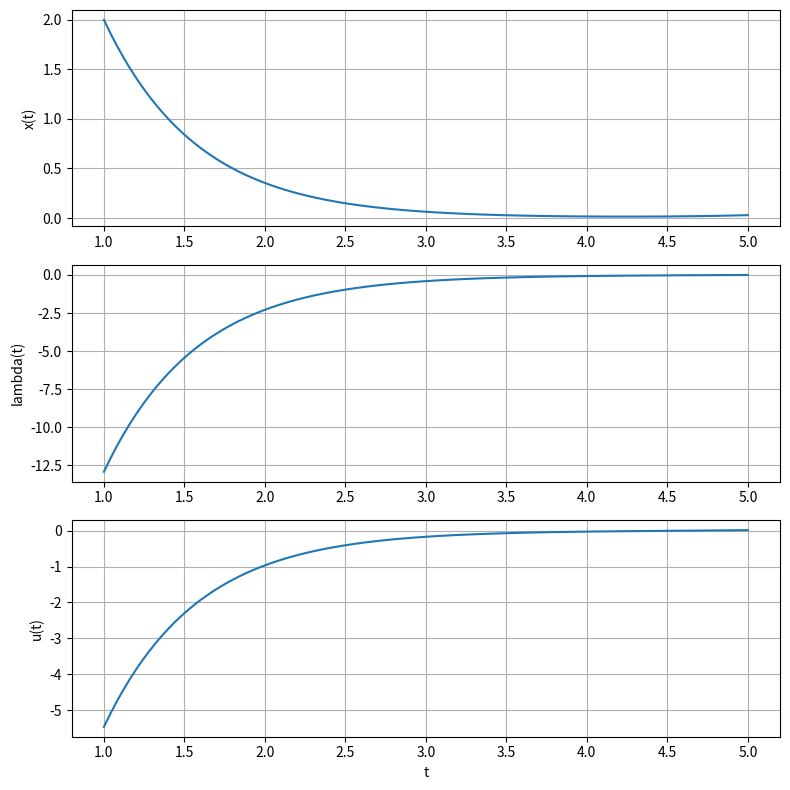

Write the Python code that produced this figure.
import numpy as np
import matplotlib.pyplot as plt
from scipy.integrate import solve_bvp

t = np.linspace(1, 5, 101)

def ode(t, y):
    x = y[0]
    lam = y[1]

    dxdt = 1.5 * x + 0.5 * lam
    dlamdt = 1.5 * x - 1.5 * lam

    return np.vstack((dxdt, dlamdt))


def bc(ya, yb):
    return np.array([
        ya[0] - 2,
        yb[1]
    ])

y_guess = np.zeros((2, t.size))
y_guess[0] = 2

sol = solve_bvp(ode, bc, t, y_guess)

x = sol.y[0]
lam = sol.y[1]
u = 0.5 * (x + lam)

plt.figure(figsize=(8,8))

plt.subplot(3,1,1)
plt.plot(sol.x, x)
plt.ylabel("x(t)")
plt.grid()

plt.subplot(3,1,2)
plt.plot(sol.x, lam)
plt.ylabel("lambda(t)")
plt.grid()

plt.subplot(3,1,3)
plt.plot(sol.x, u)
plt.ylabel("u(t)")
plt.xlabel("t")
plt.grid()

plt.tight_layout()
plt.show()

u_vals = u
